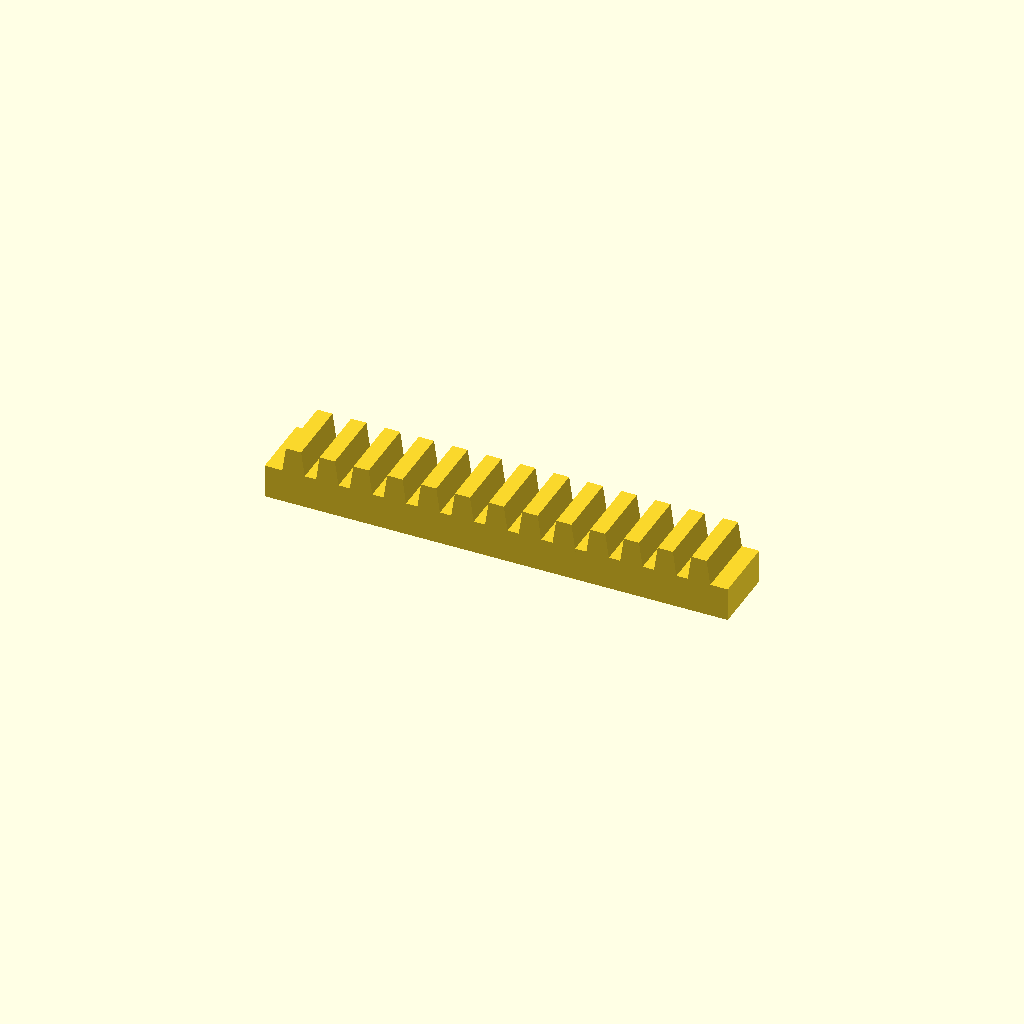
Cell 1 — every parameter at its default value.
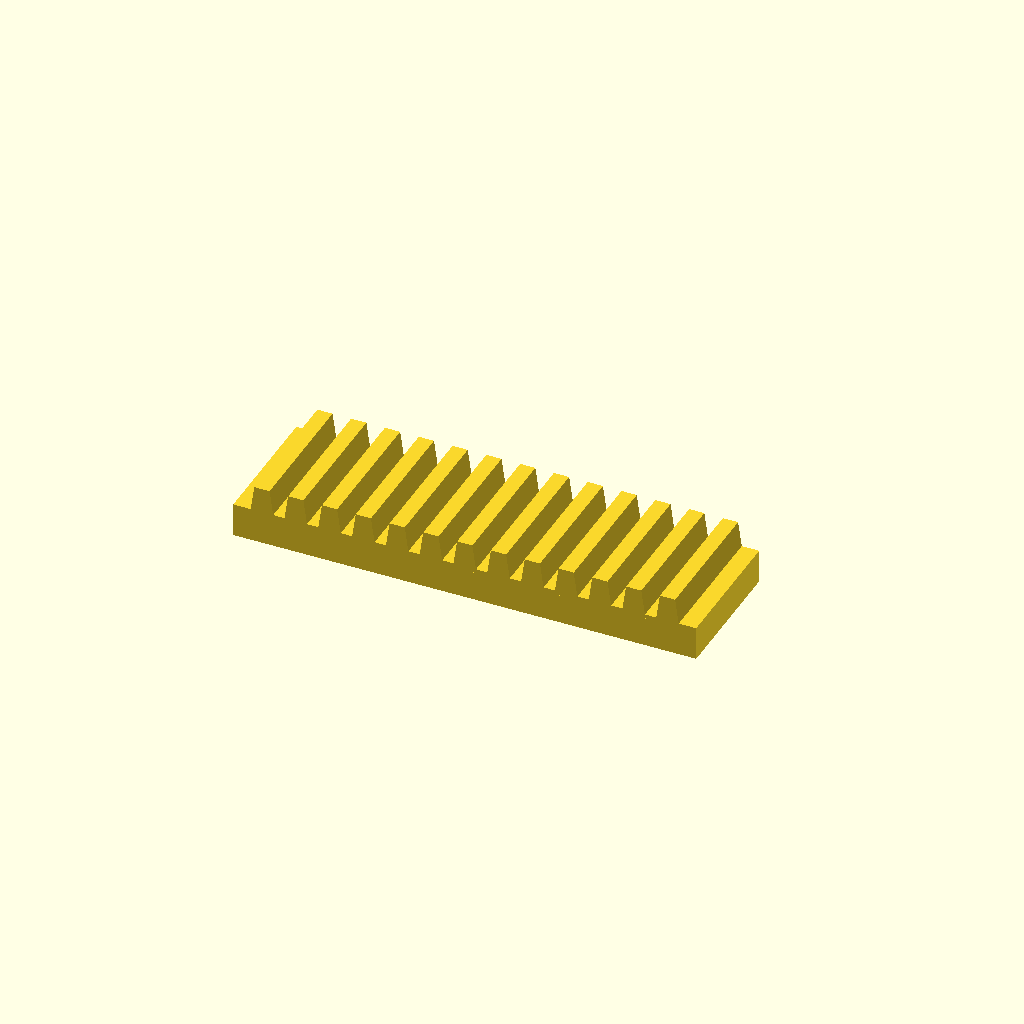
Cell 2 — bar_w set to 32, the other parameters unchanged.
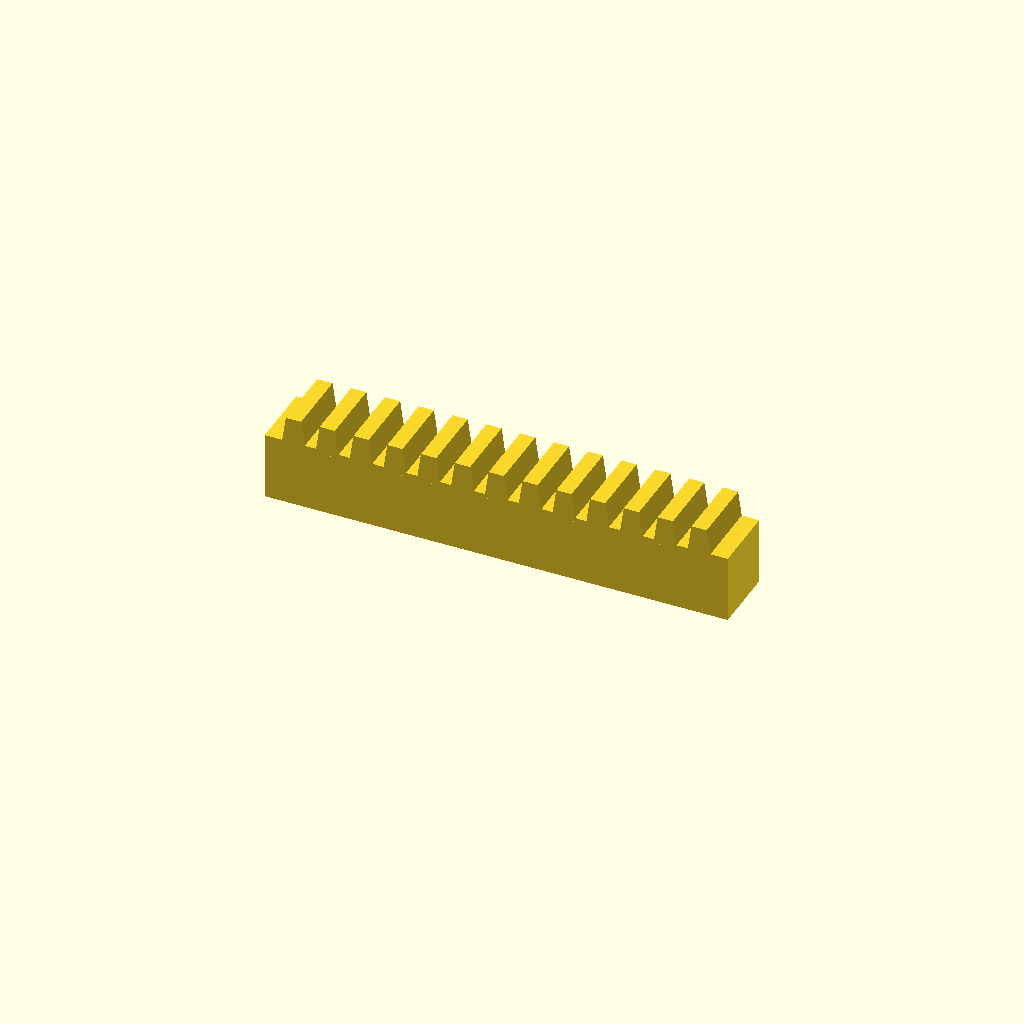
Cell 3 — bar_h set to 16, the other parameters unchanged.
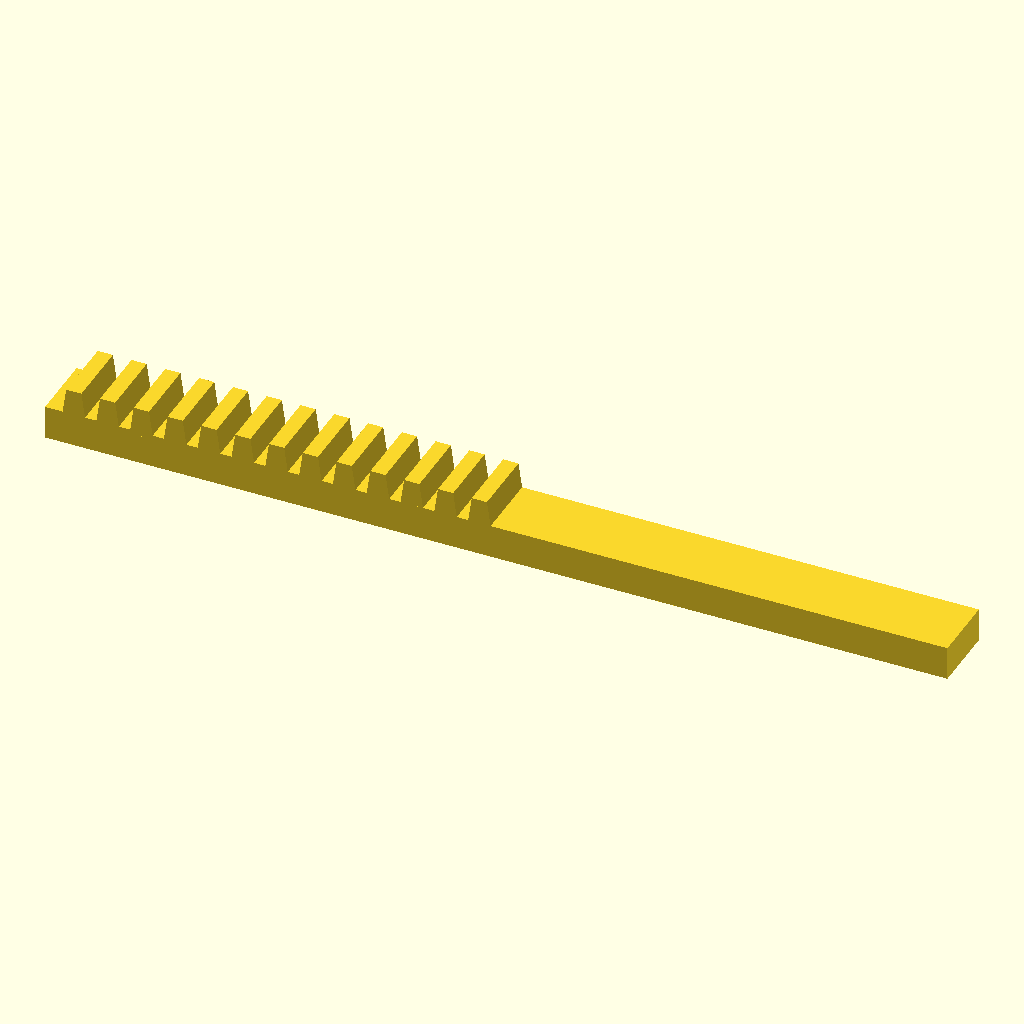
Cell 4 — teeth set to 26, the other parameters unchanged.
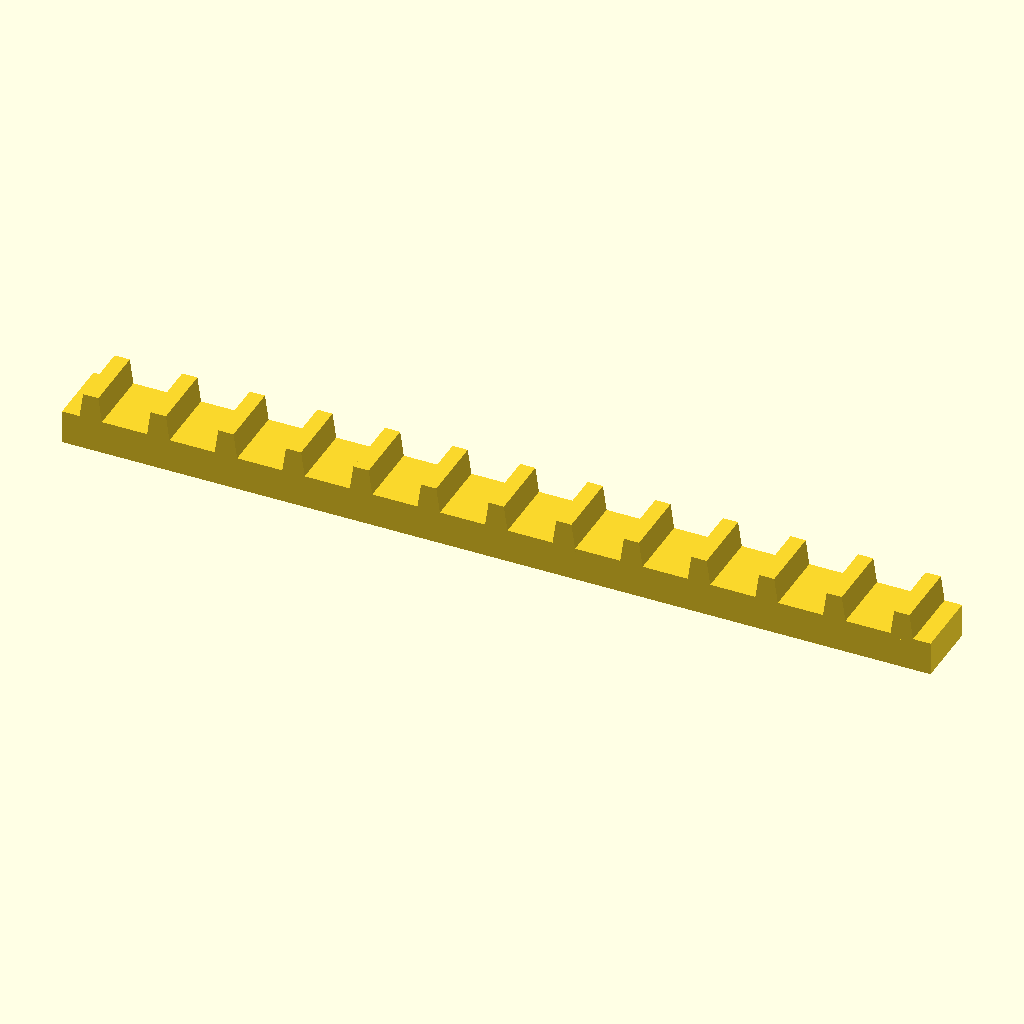
Cell 5: the same model with pitch = 16.
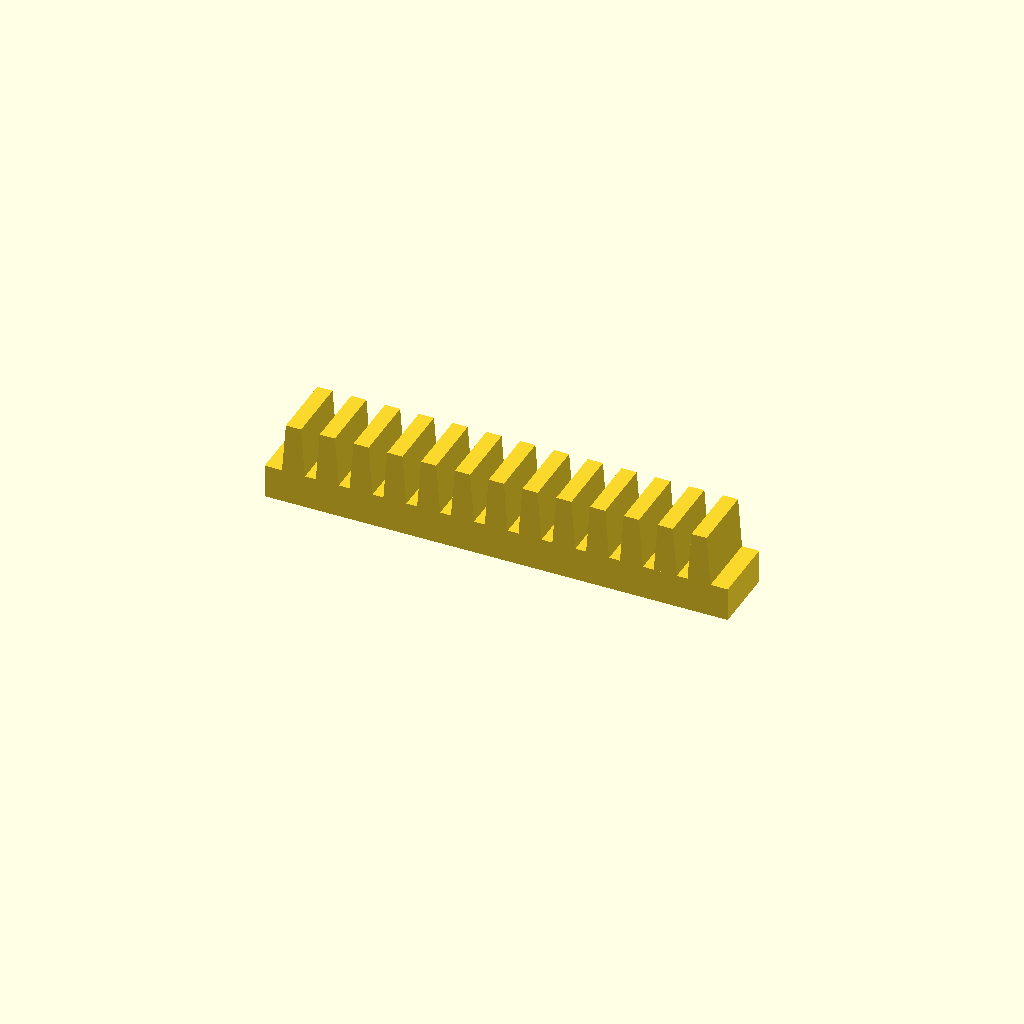
Cell 6: the same model with tooth_h = 12.
All cells are drawn from one camera (rotation 55°, 0°, 25°, orthographic, colour scheme Cornfield), so only the parameter changes between them.
The OpenSCAD source (optional_data/data/place1/rackbars/part_0169.scad):
$fn = 32;

// ----------------------------------------------------------------------
// Toothed rack, 13 teeth
// 8 mm pitch, 6 mm teeth
// ----------------------------------------------------------------------

// --- parameters (mm) ---
bar_w = 16;     // bar width (Y)
bar_h = 8;      // bar height (Z)
teeth = 13;     // number of teeth
pitch = 8;      // tooth pitch
tooth_h = 6;    // tooth height above the bar
root_w = 5.6;   // tooth width at the root
crest_w = 3.6;  // tooth width at the crest

// --- derived feature positions (mm) ---
span = (teeth - 1) * pitch;  // = 96   distance between the outer teeth
bar_l = span + root_w + 8;   // = 109.6   bar length: teeth plus 4 mm at each end
tooth_x = -span / 2;         // = -48   X of the first tooth
height = bar_h + tooth_h;    // = 14   overall height
feature_centers = [
  [tooth_x + 0 * pitch, -bar_w / 2],
  [tooth_x + 1 * pitch, -bar_w / 2],
  [tooth_x + 2 * pitch, -bar_w / 2],
  [tooth_x + 3 * pitch, -bar_w / 2],
  [tooth_x + 4 * pitch, -bar_w / 2],
  [tooth_x + 5 * pitch, -bar_w / 2],
  [tooth_x + 6 * pitch, -bar_w / 2],
  [tooth_x + 7 * pitch, -bar_w / 2],
  [tooth_x + 8 * pitch, -bar_w / 2],
  [tooth_x + 9 * pitch, -bar_w / 2],
  [tooth_x + 10 * pitch, -bar_w / 2],
  [tooth_x + 11 * pitch, -bar_w / 2],
  [tooth_x + 12 * pitch, -bar_w / 2]
];   // tooth centre line, drives the tooth loop

// bar with a rack of teeth, one extruded trapezoium per centre
module rack_tooth() {
  linear_extrude(height = bar_w)
    polygon(points = [
      [0, 0],
      [root_w, 0],
      [root_w / 2 + crest_w / 2, tooth_h + 1],
      [root_w / 2 - crest_w / 2, tooth_h + 1]
    ]);
}

union() {
  translate([-bar_l / 2, -bar_w, 0]) cube([bar_l, bar_w, bar_h]);
  for (centre = feature_centers)
    translate([centre[0] - root_w / 2, 0, bar_h - 1]) rotate([90, 0, 0]) rack_tooth();
}
Customizer parameters (derived from the source; name, type, default, range or options):
bar_w: number, default 16
bar_h: number, default 8
teeth: number, default 13
pitch: number, default 8
tooth_h: number, default 6
root_w: number, default 5.6
crest_w: number, default 3.6
